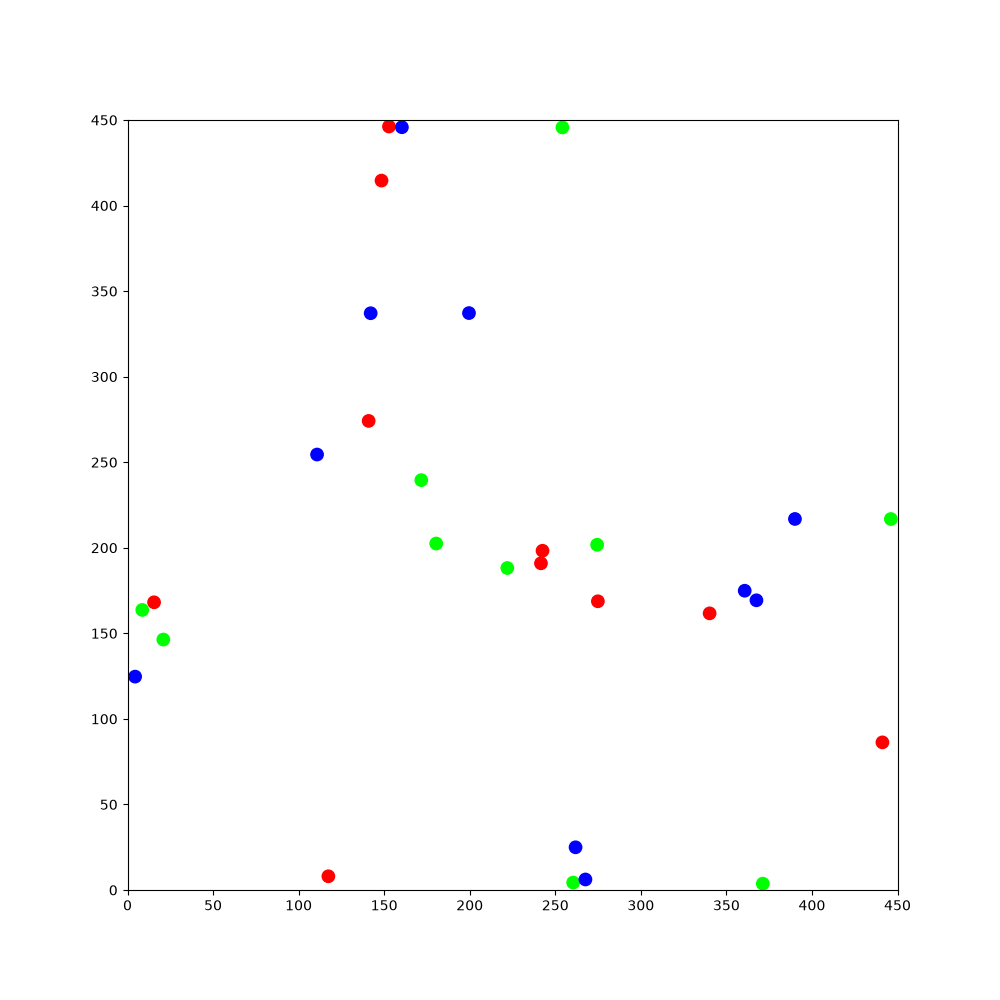

Source data for this figure (header and first rows):
94.943, 152.988, -1.65904, 1, 0, 0, 247.889, 205.737, 0.960252, 1, 0, 0, 322.369, 11.4391, -0.801525, 1, 0, 0, 24.6251, 415.606, 0.383661, 1, 0, 0
94.94, 153, -1.659, 1, 0, 0, 247.9, 205.7, 0.9603, 1, 0, 0, 322.4, 11.44, -0.8015, 1, 0, 0, 24.63, 415.6, 0.3837, 1, 0, 0
95.03, 153.5, -1.836, 1, 0, 0, 247.8, 205.5, 1.075, 1, 0, 0, 322.7, 10.98, -1, 1, 0, 0, 24.42, 415.5, 0.4955, 1, 0, 0
94.83, 153, -2.024, 1, 0, 0, 247.7, 205.3, 1.184, 1, 0, 0, 322.5, 11.41, -1.171, 1, 0, 0, 24.24, 415.4, 0.6015, 1, 0, 0
94.92, 153.2, -1.915, 1, 0, 0, 247.6, 205.1, 1.297, 1, 0, 0, 322.4, 11.87, -1.341, 1, 0, 0, 24.06, 415.3, 0.7125, 1, 0, 0
94.98, 153.4, -1.804, 1, 0, 0, 247.6, 204.9, 1.409, 1, 0, 0, 322.3, 12.38, -1.525, 1, 0, 0, 23.9, 415.1, 0.8269, 1, 0, 0
95.02, 153.6, -1.691, 1, 0, 0, 247.5, 204.7, 1.514, 1, 0, 0, 322.3, 12.88, -1.698, 1, 0, 0, 23.76, 414.9, 0.9355, 1, 0, 0
95.04, 153.8, -1.583, 1, 0, 0, 247.6, 205.3, 1.321, 1, 0, 0, 322.3, 13.09, -1.59, 1, 0, 0, 23.64, 414.7, 1.046, 1, 0, 0
95.03, 154, -1.469, 1, 0, 0, 247.4, 204.8, 1.141, 1, 0, 0, 322.3, 13.31, -1.48, 1, 0, 0, 23.54, 414.6, 1.154, 1, 0, 0
94.99, 154.2, -1.362, 1, 0, 0, 247.2, 204.4, 0.9701, 1, 0, 0, 322.3, 13.52, -1.371, 1, 0, 0, 23.46, 414.3, 1.265, 1, 0, 0
94.94, 154.5, -1.253, 1, 0, 0, 246.9, 204, 0.7949, 1, 0, 0, 322.2, 13.72, -1.266, 1, 0, 0, 23.4, 414.1, 1.38, 1, 0, 0
94.86, 154.7, -1.142, 1, 0, 0, 246.5, 203.7, 0.6213, 1, 0, 0, 322.2, 13.93, -1.157, 1, 0, 0, 23.37, 413.9, 1.491, 1, 0, 0
94.75, 154.9, -1.029, 1, 0, 0, 246.1, 203.4, 0.4483, 1, 0, 0, 322, 14.14, -1.042, 1, 0, 0, 23.37, 413.7, 1.6, 1, 0, 0
94.63, 155, -0.9237, 1, 0, 0, 245.6, 203.2, 0.2747, 1, 0, 0, 321.9, 14.32, -0.9294, 1, 0, 0, 23.39, 413.5, 1.709, 1, 0, 0
94.94, 154.5, -1.121, 1, 0, 0, 246.2, 203.3, 0.0833, 1, 0, 0, 321.8, 14.49, -0.8188, 1, 0, 0, 23.43, 413.3, 1.815, 1, 0, 0
94.76, 155, -1.304, 1, 0, 0, 245.7, 203.3, -0.09557, 1, 0, 0, 321.6, 14.64, -0.7104, 1, 0, 0, 23.49, 413, 1.929, 1, 0, 0
94.67, 155.5, -1.487, 1, 0, 0, 245.5, 203.4, 0.01488, 1, 0, 0, 321.5, 14.78, -0.6013, 1, 0, 0, 23.59, 412.8, 2.042, 1, 0, 0
94.64, 155.7, -1.379, 1, 0, 0, 245.3, 203.3, 0.1219, 1, 0, 0, 321.3, 14.89, -0.4956, 1, 0, 0, 23.69, 412.6, 2.149, 1, 0, 0
94.59, 155.9, -1.273, 1, 0, 0, 245, 203.3, 0.2325, 1, 0, 0, 321.1, 14.98, -0.3837, 1, 0, 0, 23.82, 412.5, 2.256, 1, 0, 0
94.51, 156.2, -1.166, 1, 0, 0, 244.6, 203.2, 0.05993, 1, 0, 0, 320.9, 15.05, -0.2751, 1, 0, 0, 23.96, 412.3, 2.364, 1, 0, 0
94.41, 156.4, -1.055, 1, 0, 0, 245.1, 203.2, -0.1227, 1, 0, 0, 320.6, 15.1, -0.1612, 1, 0, 0, 24.13, 412.2, 2.471, 1, 0, 0
94.29, 156.5, -0.9409, 1, 0, 0, 244.6, 203.3, -0.3014, 1, 0, 0, 320.4, 15.13, -0.05152, 1, 0, 0, 24.3, 412, 2.58, 1, 0, 0
94.58, 156, -1.136, 1, 0, 0, 245.1, 203.1, -0.4989, 1, 0, 0, 320.2, 15.13, 0.05512, 1, 0, 0, 24.49, 411.9, 2.687, 1, 0, 0
94.41, 156.5, -1.314, 1, 0, 0, 244.7, 203.4, -0.6662, 1, 0, 0, 320, 15.1, 0.1647, 1, 0, 0, 24.69, 411.9, 2.795, 1, 0, 0
94.34, 156.7, -1.199, 1, 0, 0, 244.6, 203.5, -0.557, 1, 0, 0, 319.8, 15.05, 0.274, 1, 0, 0, 24.89, 411.8, 2.903, 1, 0, 0
94.25, 156.9, -1.086, 1, 0, 0, 244.4, 203.6, -0.4465, 1, 0, 0, 319.6, 14.98, 0.3839, 1, 0, 0, 25.12, 411.8, 3.016, 1, 0, 0
94.13, 157.1, -0.9742, 1, 0, 0, 244.2, 203.7, -0.3402, 1, 0, 0, 319.4, 14.89, 0.491, 1, 0, 0, 25.34, 411.7, 3.128, 1, 0, 0
94, 157.3, -0.8672, 1, 0, 0, 244, 203.7, -0.2313, 1, 0, 0, 319.2, 14.78, 0.6039, 1, 0, 0, 25.55, 411.8, -3.051, 1, 0, 0
94.32, 156.9, -1.054, 1, 0, 0, 243.8, 203.8, -0.1243, 1, 0, 0, 319, 14.64, 0.7165, 1, 0, 0, 25.76, 411.8, -2.945, 1, 0, 0
94.12, 157.3, -1.227, 1, 0, 0, 243.5, 203.8, -0.01431, 1, 0, 0, 318.9, 14.49, 0.8231, 1, 0, 0, 25.97, 411.8, -2.836, 1, 0, 0
93.99, 157.8, -1.399, 1, 0, 0, 243.3, 203.8, 0.0959, 1, 0, 0, 318.7, 14.31, 0.9361, 1, 0, 0, 26.18, 411.9, -2.723, 1, 0, 0
94.03, 157.2, -1.597, 1, 0, 0, 243.9, 203.8, -0.09947, 1, 0, 0, 318.6, 14.14, 1.043, 1, 0, 0, 26.38, 412, -2.612, 1, 0, 0
94.09, 157.7, -1.779, 1, 0, 0, 243.4, 203.9, -0.2786, 1, 0, 0, 318.5, 13.94, 1.154, 1, 0, 0, 26.55, 412.1, -2.507, 1, 0, 0
94.13, 157.9, -1.666, 1, 0, 0, 243.2, 203.9, -0.1735, 1, 0, 0, 318.4, 13.74, 1.262, 1, 0, 0, 26.72, 412.3, -2.399, 1, 0, 0
94.14, 158.2, -1.551, 1, 0, 0, 243, 203.9, -0.06658, 1, 0, 0, 318.2, 13.27, 1.081, 1, 0, 0, 26.88, 412.4, -2.285, 1, 0, 0
94.12, 158.4, -1.439, 1, 0, 0, 242.8, 203.9, 0.03891, 1, 0, 0, 318.5, 13.73, 0.8954, 1, 0, 0, 27.02, 412.6, -2.172, 1, 0, 0
94.08, 158.6, -1.328, 1, 0, 0, 242.6, 203.9, 0.1459, 1, 0, 0, 318.2, 13.38, 0.7294, 1, 0, 0, 27.13, 412.8, -2.066, 1, 0, 0
94.02, 158.8, -1.219, 1, 0, 0, 242.1, 203.9, -0.03252, 1, 0, 0, 318, 13.23, 0.8365, 1, 0, 0, 27.22, 413, -1.956, 1, 0, 0
93.93, 159, -1.109, 1, 0, 0, 242.6, 203.8, -0.2254, 1, 0, 0, 317.9, 13.07, 0.9428, 1, 0, 0, 27.29, 413.2, -1.849, 1, 0, 0
93.82, 159.2, -0.998, 1, 0, 0, 242.1, 204, -0.4079, 1, 0, 0, 317.8, 12.88, 1.056, 1, 0, 0, 27.34, 413.4, -1.736, 1, 0, 0
93.68, 159.4, -0.8841, 1, 0, 0, 241.9, 204.1, -0.2938, 1, 0, 0, 317.7, 12.69, 1.164, 1, 0, 0, 27.37, 413.6, -1.626, 1, 0, 0
93.4, 159.8, -1.059, 1, 0, 0, 241.7, 204.1, -0.1813, 1, 0, 0, 317.6, 12.47, 1.275, 1, 0, 0, 27.37, 413.9, -1.518, 1, 0, 0
93.62, 159.3, -1.239, 1, 0, 0, 241.5, 204.1, -0.06684, 1, 0, 0, 317.4, 12.03, 1.108, 1, 0, 0, 27.34, 414.1, -1.413, 1, 0, 0
93.5, 159.8, -1.42, 1, 0, 0, 241.3, 204.1, 0.04406, 1, 0, 0, 317.7, 12.52, 0.9101, 1, 0, 0, 27.3, 414.3, -1.302, 1, 0, 0
93.47, 160.3, -1.592, 1, 0, 0, 241, 204.1, 0.1488, 1, 0, 0, 317.4, 12.18, 0.7441, 1, 0, 0, 27.21, 414.8, -1.484, 1, 0, 0
93.46, 160.5, -1.486, 1, 0, 0, 240.5, 204.1, -0.03202, 1, 0, 0, 317.3, 12.03, 0.8493, 1, 0, 0, 27.21, 415.3, -1.667, 1, 0, 0
93.43, 160.7, -1.372, 1, 0, 0, 240.3, 204.1, 0.08096, 1, 0, 0, 317.1, 11.85, 0.9596, 1, 0, 0, 27.3, 415.8, -1.837, 1, 0, 0
93.37, 160.9, -1.262, 1, 0, 0, 239.8, 204.1, -0.08634, 1, 0, 0, 317, 11.67, 1.068, 1, 0, 0, 27.34, 416, -1.725, 1, 0, 0
93.29, 161.2, -1.151, 1, 0, 0, 240.4, 204, -0.2789, 1, 0, 0, 316.9, 11.47, 1.18, 1, 0, 0, 27.36, 416.2, -1.619, 1, 0, 0
93.19, 161.4, -1.04, 1, 0, 0, 239.9, 204.2, -0.4489, 1, 0, 0, 316.9, 11.25, 1.295, 1, 0, 0, 27.36, 416.4, -1.506, 1, 0, 0
93.07, 161.5, -0.9286, 1, 0, 0, 239.8, 204.2, -0.3434, 1, 0, 0, 316.8, 11.04, 1.401, 1, 0, 0, 27.34, 416.7, -1.394, 1, 0, 0
92.8, 162, -1.112, 1, 0, 0, 239.5, 204.3, -0.2319, 1, 0, 0, 316.8, 10.81, 1.513, 1, 0, 0, 27.29, 416.9, -1.288, 1, 0, 0
92.68, 162.2, -0.9978, 1, 0, 0, 239.3, 204.3, -0.1197, 1, 0, 0, 316.8, 10.59, 1.627, 1, 0, 0, 27.19, 417.4, -1.469, 1, 0, 0
92.55, 162.4, -0.8865, 1, 0, 0, 239.1, 204.4, -0.006013, 1, 0, 0, 316.8, 10.37, 1.735, 1, 0, 0, 27.19, 416.8, -1.658, 1, 0, 0
92.4, 162.5, -0.7743, 1, 0, 0, 238.9, 204.3, 0.1006, 1, 0, 0, 316.9, 10.15, 1.849, 1, 0, 0, 27.28, 417.3, -1.83, 1, 0, 0
92.24, 162.7, -0.6675, 1, 0, 0, 238.4, 204.3, -0.06538, 1, 0, 0, 316.8, 10.7, 1.66, 1, 0, 0, 27.32, 417.5, -1.721, 1, 0, 0
92.07, 162.8, -0.5597, 1, 0, 0, 239, 204.2, -0.2553, 1, 0, 0, 316.8, 10.47, 1.774, 1, 0, 0, 27.34, 417.7, -1.61, 1, 0, 0
91.68, 163.1, -0.7295, 1, 0, 0, 238.5, 204.4, -0.4215, 1, 0, 0, 316.8, 10.25, 1.886, 1, 0, 0, 27.34, 417.9, -1.501, 1, 0, 0
91.5, 163.2, -0.6147, 1, 0, 0, 238.3, 204.5, -0.314, 1, 0, 0, 316.7, 10.78, 1.707, 1, 0, 0, 27.31, 418.2, -1.388, 1, 0, 0
91.92, 162.9, -0.7988, 1, 0, 0, 238.1, 204.5, -0.2071, 1, 0, 0, 316.7, 10.27, 1.528, 1, 0, 0, 27.26, 418.4, -1.279, 1, 0, 0
91.62, 163.2, -0.9652, 1, 0, 0, 237.9, 204.6, -0.09984, 1, 0, 0, 316.8, 10.85, 1.331, 1, 0, 0, 27.19, 418.6, -1.172, 1, 0, 0
... 1,740 more rows
